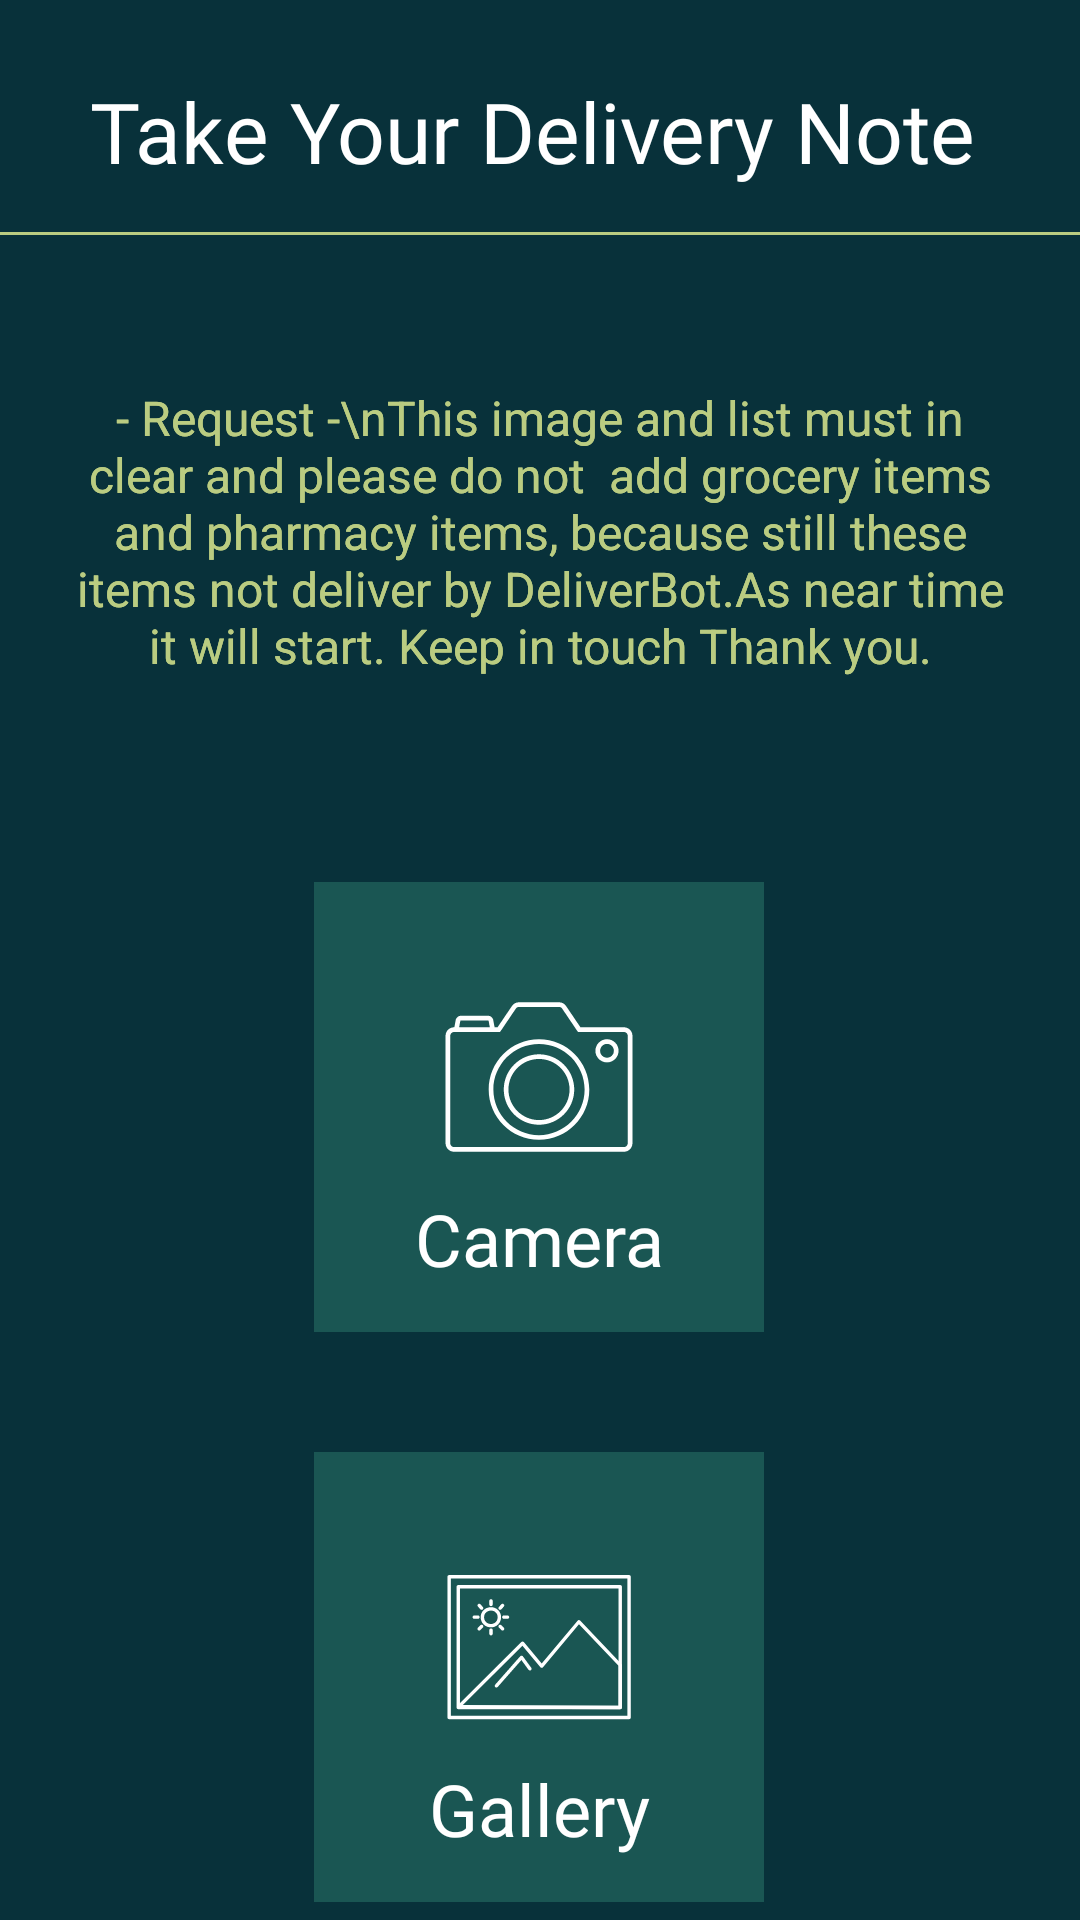

Here is an Android app screen rendered from its layout file. Give the layout XML and the strings, colors and styles it references.
<!-- AndroidManifest.xml: activity theme Theme.AppCompat.Light.NoActionBar.FullScreen -->
<!-- res/layout/activity_cam.xml -->
<?xml version="1.0" encoding="utf-8"?>
<androidx.constraintlayout.widget.ConstraintLayout xmlns:android="http://schemas.android.com/apk/res/android"
    xmlns:app="http://schemas.android.com/apk/res-auto"
    xmlns:tools="http://schemas.android.com/tools"
    android:layout_width="match_parent"
    android:layout_height="match_parent"
    android:background="@color/main_green_dark"
    tools:context=".ui.MainActivity">


    <ImageView
        android:id="@+id/iv_home"
        android:layout_width="wrap_content"
        android:layout_height="wrap_content"
        android:layout_marginStart="20dp"
        android:layout_marginTop="25dp"
        app:layout_constraintStart_toStartOf="parent"
        app:layout_constraintTop_toTopOf="parent"
        app:srcCompat="@drawable/ic_baseline_home_24" />

    <TextView
        android:id="@+id/textView2"
        android:layout_width="wrap_content"
        android:layout_height="wrap_content"
        android:layout_marginTop="25dp"
        android:layout_marginEnd="25dp"
        android:fontFamily="@font/signikanegativebold"
        android:text="Take Your Delivery Note"
        android:textColor="@color/white"
        android:textSize="28dp"
        app:layout_constraintEnd_toEndOf="parent"
        app:layout_constraintStart_toEndOf="@+id/iv_home"
        app:layout_constraintTop_toTopOf="parent" />

    <View
        android:id="@+id/view"
        android:layout_width="0dp"
        android:layout_height="1dp"
        android:layout_marginTop="15dp"
        android:background="@color/main_green_lime"
        app:layout_constraintEnd_toEndOf="parent"
        app:layout_constraintStart_toStartOf="parent"
        app:layout_constraintTop_toBottomOf="@+id/textView2" />

    <TextView
        android:id="@+id/textView4"
        android:layout_width="0dp"
        android:layout_height="wrap_content"
        android:layout_marginStart="20dp"
        android:layout_marginTop="50dp"
        android:layout_marginEnd="20dp"
        android:gravity="center"
        android:text="- Request -\nThis image and list must in clear and please do not  add grocery items and pharmacy items, because still these items not deliver by DeliverBot.As near time it will start. Keep in touch Thank you."
        android:textAlignment="center"
        android:textColor="@color/main_green_lime"
        android:textSize="16dp"
        app:layout_constraintEnd_toEndOf="parent"
        app:layout_constraintStart_toStartOf="parent"
        app:layout_constraintTop_toBottomOf="@+id/view" />


    <View
        android:id="@+id/btn_camera"
        android:layout_width="150dp"
        android:layout_height="150dp"
        android:layout_marginTop="68dp"
        android:background="@color/main_green_mid"
        app:layout_constraintEnd_toEndOf="parent"
        app:layout_constraintHorizontal_bias="0.498"
        app:layout_constraintStart_toStartOf="parent"
        app:layout_constraintTop_toBottomOf="@+id/textView4" />

    <ImageView
        android:id="@+id/iv_camera"
        android:layout_width="100dp"
        android:layout_height="100dp"
        app:layout_constraintBottom_toBottomOf="@+id/btn_camera"
        app:layout_constraintEnd_toEndOf="@+id/btn_camera"
        app:layout_constraintStart_toStartOf="@+id/btn_camera"
        app:layout_constraintTop_toTopOf="@+id/btn_camera"
        app:srcCompat="@drawable/ic_camera" />

    <TextView
        android:id="@+id/tv_camera"
        android:layout_width="wrap_content"
        android:layout_height="wrap_content"
        android:layout_marginBottom="15dp"
        android:fontFamily="@font/signikanegative_semibold"
        android:text="Camera"
        android:textColor="@color/white"
        android:textSize="24dp"
        app:layout_constraintBottom_toBottomOf="@+id/btn_camera"
        app:layout_constraintEnd_toEndOf="@+id/iv_camera"
        app:layout_constraintStart_toStartOf="@+id/iv_camera" />

    <TextView
        android:id="@+id/textView4"
        android:layout_width="0dp"
        android:layout_height="wrap_content"
        android:layout_marginStart="20dp"
        android:layout_marginTop="50dp"
        android:layout_marginEnd="20dp"
        android:gravity="center"
        android:text="- Request -\nThis image and list must in clear and please do not  add grocery items and pharmacy items, because still these items not deliver by DeliverBot.As near time it will start. Keep in touch Thank you."
        android:textAlignment="center"
        android:textColor="@color/main_green_lime"
        android:textSize="16dp"
        app:layout_constraintEnd_toEndOf="parent"
        app:layout_constraintStart_toStartOf="parent"
        app:layout_constraintTop_toBottomOf="@+id/view" />


    <View
        android:id="@+id/btn_gallery"
        android:layout_width="150dp"
        android:layout_height="150dp"
        android:layout_marginTop="40dp"
        android:background="@color/main_green_mid"
        app:layout_constraintEnd_toEndOf="@+id/btn_camera"
        app:layout_constraintStart_toStartOf="@+id/btn_camera"
        app:layout_constraintTop_toBottomOf="@+id/btn_camera" />

    <ImageView
        android:id="@+id/iv_gallery"
        android:layout_width="100dp"
        android:layout_height="100dp"
        app:layout_constraintBottom_toBottomOf="@+id/btn_gallery"
        app:layout_constraintEnd_toEndOf="@+id/btn_gallery"
        app:layout_constraintStart_toStartOf="@+id/btn_gallery"
        app:layout_constraintTop_toTopOf="@+id/btn_gallery"
        app:srcCompat="@drawable/ic_gallery" />

    <TextView
        android:id="@+id/tv_gallery"
        android:layout_width="wrap_content"
        android:layout_height="wrap_content"
        android:layout_marginBottom="15dp"
        android:fontFamily="@font/signikanegative_semibold"
        android:text="Gallery"
        android:textColor="@color/white"
        android:textSize="24dp"
        app:layout_constraintBottom_toBottomOf="@+id/btn_gallery"
        app:layout_constraintEnd_toEndOf="@+id/iv_gallery"
        app:layout_constraintStart_toStartOf="@+id/iv_gallery" />

</androidx.constraintlayout.widget.ConstraintLayout>
<!-- resources referenced by this layout -->
<resources>
  <color name="main_green_dark">#08313A</color>
  <color name="main_green_lime">#BACC81</color>
  <color name="main_green_mid">#1A5653</color>
  <color name="white">#FFFFFFFF</color>
  <!-- drawable ic_camera: vector/xml drawable (drawable, 2529 chars, omitted) -->
  <!-- drawable ic_gallery: vector/xml drawable (drawable, 4722 chars, omitted) -->
  <style name="Theme.AppCompat.Light.NoActionBar.FullScreen" parent="@style/Theme.AppCompat.Light.NoActionBar">
          <item name="android:windowLayoutInDisplayCutoutMode">never</item>
          <item name="android:windowNoTitle">true</item>
          <item name="android:windowActionBar">false</item>
          <item name="android:windowFullscreen">true</item>
          <item name="android:windowContentOverlay">@null</item>
          <item name="android:windowDisablePreview">true</item>
  
      </style>
</resources>
